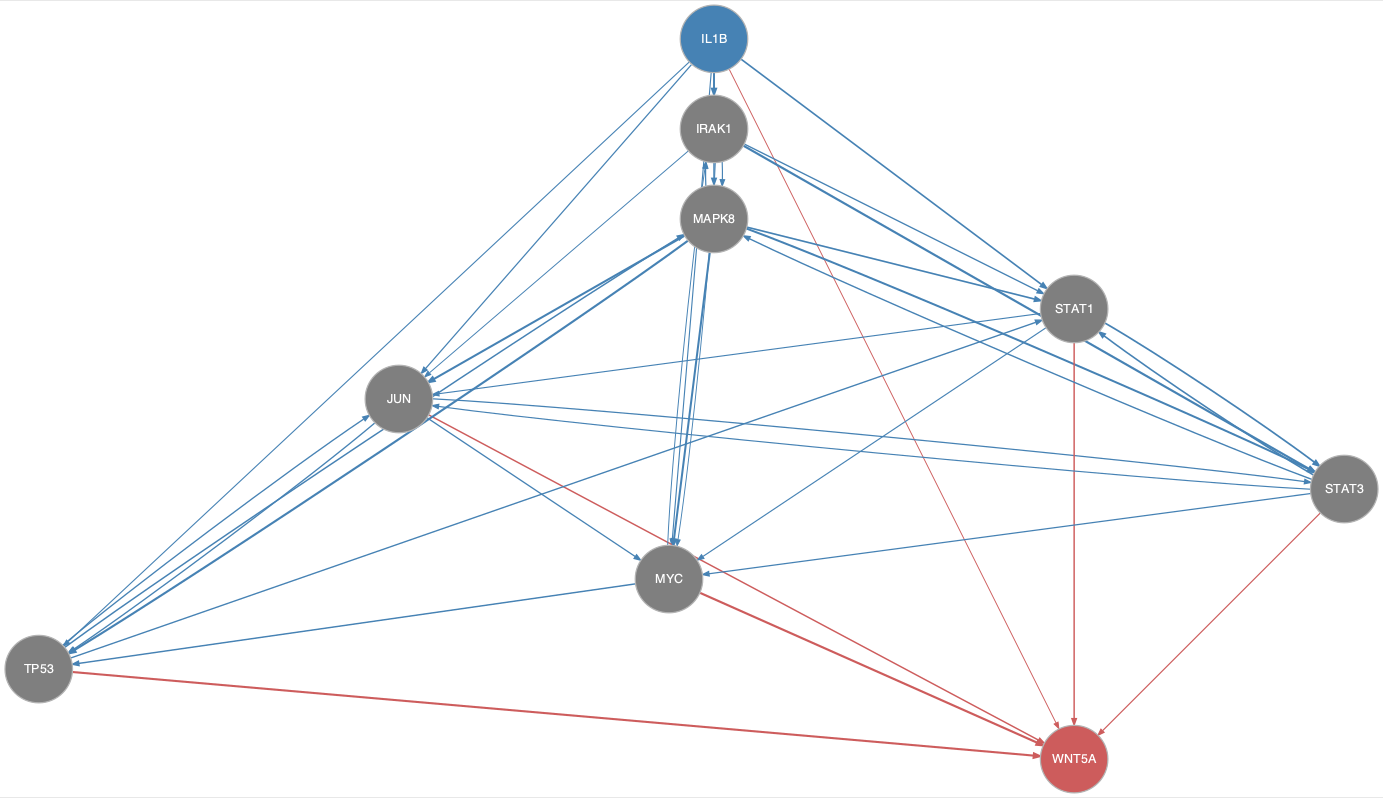

Data behind this chart, as committed beside it:
from	to
IL1B	IRAK1
IL1B	JUN
IL1B	MAPK8
IL1B	MYC
IL1B	STAT1
IL1B	TP53
IRAK1	JUN
IRAK1	MAPK8
IRAK1	MYC
IRAK1	STAT1
IRAK1	STAT3
JUN	MYC
JUN	STAT3
JUN	TP53
MAPK8	IRAK1
MAPK8	JUN
MAPK8	MYC
MAPK8	STAT1
MAPK8	STAT3
MAPK8	TP53
MYC	IRAK1
MYC	TP53
STAT1	JUN
STAT1	MYC
STAT1	STAT3
STAT3	JUN
STAT3	MAPK8
STAT3	MYC
STAT3	STAT1
TP53	JUN
TP53	MAPK8
TP53	STAT1
IL1B	WNT5A
JUN	WNT5A
MYC	WNT5A
STAT1	WNT5A
STAT3	WNT5A
TP53	WNT5A
